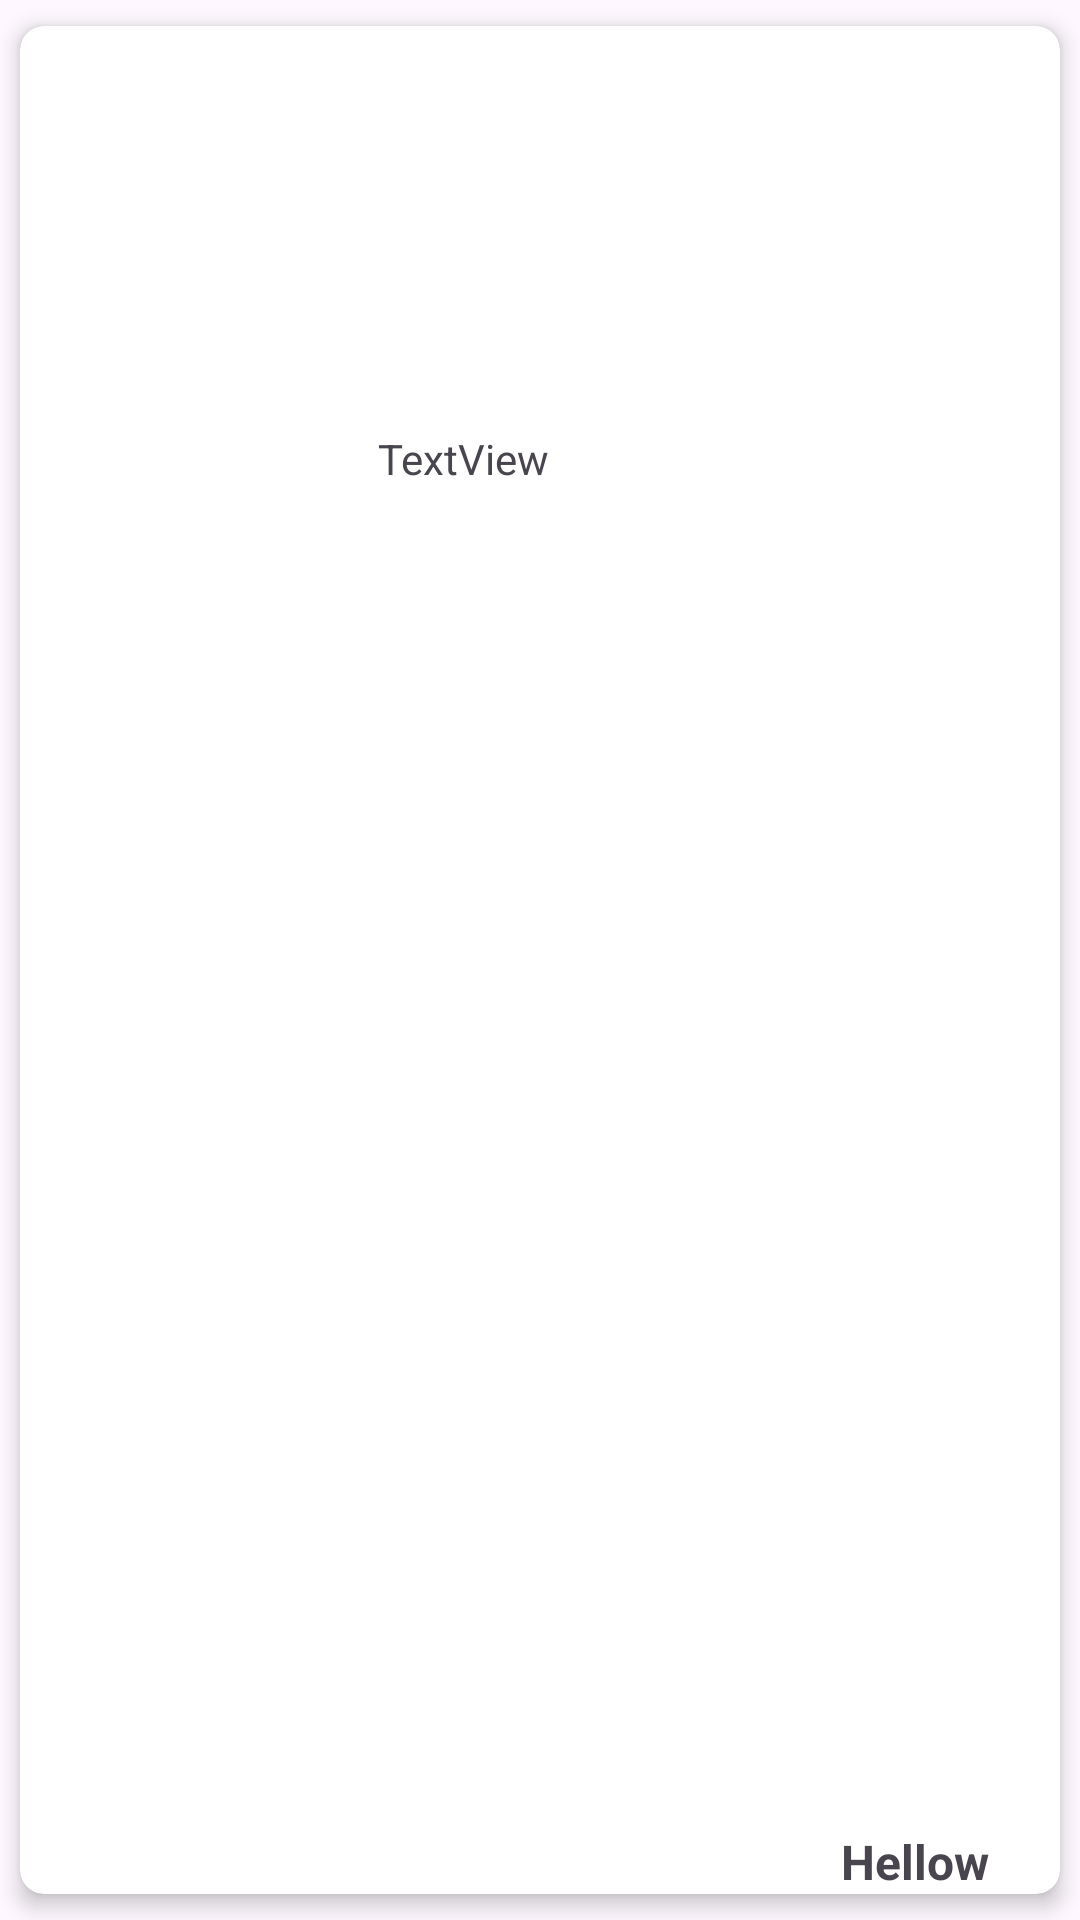

Android layout source for this screen:
<!-- AndroidManifest.xml: application theme Theme.MyGoogleAssistant -->
<!-- res/layout/news_items.xml -->
<?xml version="1.0" encoding="utf-8"?>
<androidx.cardview.widget.CardView xmlns:android="http://schemas.android.com/apk/res/android"
    xmlns:app="http://schemas.android.com/apk/res-auto"
    xmlns:tools="http://schemas.android.com/tools"
    xmlns:card_view="http://schemas.android.com/apk/res-auto"
    android:layout_width="match_parent"
    android:layout_height="150dp"
    android:layout_margin="3dp"
    card_view:cardElevation="4dp"
    card_view:cardCornerRadius="8dp"
    card_view:cardBackgroundColor="@android:color/white"
    card_view:cardUseCompatPadding="true">

    <androidx.constraintlayout.widget.ConstraintLayout
        android:layout_width="match_parent"
        android:layout_height="match_parent">

        <ImageView
            android:id="@+id/url_image"
            android:layout_width="108dp"
            android:layout_height="match_parent"
            android:src="@drawable/shape"
            android:scaleY="1.9"
            app:civ_border_color="#FF000000"
            app:civ_border_width="2dp"
            app:layout_constraintBottom_toBottomOf="parent"
            app:layout_constraintStart_toStartOf="parent"
            app:layout_constraintTop_toTopOf="parent" />

        <TextView
            android:id="@+id/auther"
            android:layout_width="wrap_content"
            android:layout_height="wrap_content"
            android:gravity="center"
            android:layout_marginStart="10dp"
            android:layout_marginEnd="10dp"
            android:maxLines="1"
            android:text="Hellow"
            android:textSize="16sp"
            android:textStyle="bold"
            app:layout_constraintBottom_toBottomOf="parent"
            app:layout_constraintEnd_toEndOf="parent"
            app:layout_constraintHorizontal_bias="0.919"
            app:layout_constraintStart_toEndOf="@+id/url_image"
            app:layout_constraintTop_toTopOf="parent"
            app:layout_constraintVertical_bias="1.0" />

        <TextView
            android:id="@+id/news_title"
            android:layout_width="248dp"
            android:layout_height="91dp"
            android:layout_marginStart="32dp"
            android:text="TextView"
            app:layout_constraintBottom_toBottomOf="parent"
            app:layout_constraintEnd_toEndOf="parent"
            app:layout_constraintStart_toEndOf="@+id/url_image"
            app:layout_constraintTop_toTopOf="parent"
            app:layout_constraintVertical_bias="0.253" />


    </androidx.constraintlayout.widget.ConstraintLayout>

</androidx.cardview.widget.CardView>
<!-- resources referenced by this layout -->
<resources>
  <style name="Theme.MyGoogleAssistant" parent="Base.Theme.MyGoogleAssistant" />
  <style name="Base.Theme.MyGoogleAssistant" parent="Theme.Material3.DayNight">
          
          
          <item name="colorPrimary">@color/purple_500</item>
          <item name="colorPrimaryVariant">@color/purple_700</item>
          <item name="colorOnPrimary">@color/white</item>
          
          <item name="colorSecondary">@color/teal_200</item>
          <item name="colorSecondaryVariant">@color/teal_700</item>
          <item name="colorOnSecondary">@color/white</item>
          
          <item name="android:statusBarColor">?attr/colorPrimaryVariant</item>
          
      </style>
  <color name="purple_500">#3D5AFE</color>
  <color name="purple_700">#3D5AFE</color>
  <color name="white">#FFFFFFFF</color>
  <color name="teal_200">#FF03DAC5</color>
  <color name="teal_700">#FF018786</color>
</resources>
